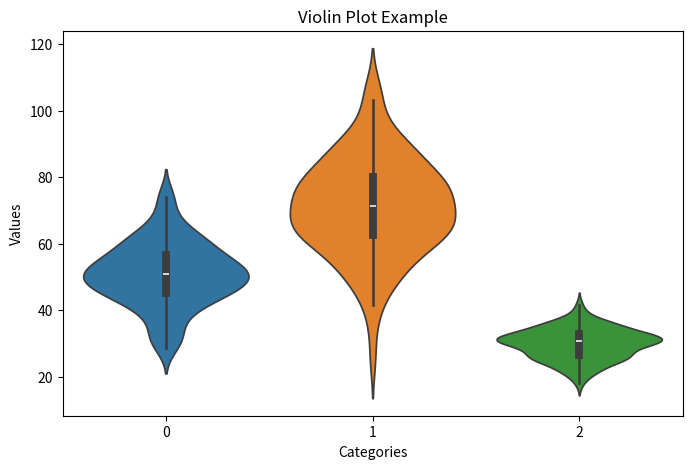

This chart was generated by the following Python code:
# ------------------------------------------ Violin plot 
'''
A violin plot is a mix of a box plot and a density plot. It helps us see:

How spread out the data is.
Where most values cluster.
If the data has multiple peaks (different groups).

 Shows the full distribution of data (not just median & quartiles like a box plot).
-> Great for comparing multiple groups (e.g., salaries in different departments).
-> Identifies outliers, peaks, and how values are spread.


example:-
Imagine you are comparing the salaries of employees in different departments:

A box plot will just show the median & range.
A violin plot will show how many employees are in each salary range (thicker parts mean more people).
'''

import matplotlib.pyplot as plt
import seaborn as sns
import numpy as np

# Generate sample data
np.random.seed(10)
data = [np.random.normal(50, 10, 100), np.random.normal(70, 15, 100), np.random.normal(30, 5, 100)]

'''
np.random.seed(10) → Ensures we get the same random data each time we run the program.
np.random.normal(mean, std_dev, size) → Generates 100 random numbers for 3 categories:
Category 1: Mean = 50, Std Dev = 10
Category 2: Mean = 70, Std Dev = 15
Category 3: Mean = 30, Std Dev = 5
This simulates three groups of data with different distributions.
'''

# Create the violin plot
plt.figure(figsize=(8,5))
sns.violinplot(data=data)

# Labels and title
plt.xlabel("Categories")
plt.ylabel("Values")
plt.title("Violin Plot Example")

plt.show()

'''
explanation:-

What Does This Violin Plot Show?
 It compares 3 different groups of data.
 The thicker parts show where most values are concentrated.
 The spread shows how widely values vary.
 Helps in understanding distributions better than box plots.


Where Can You Use This?
-> Comparing salaries in different departments.
-> Comparing exam scores across schools. 
-> Checking product ratings across brands.

'''